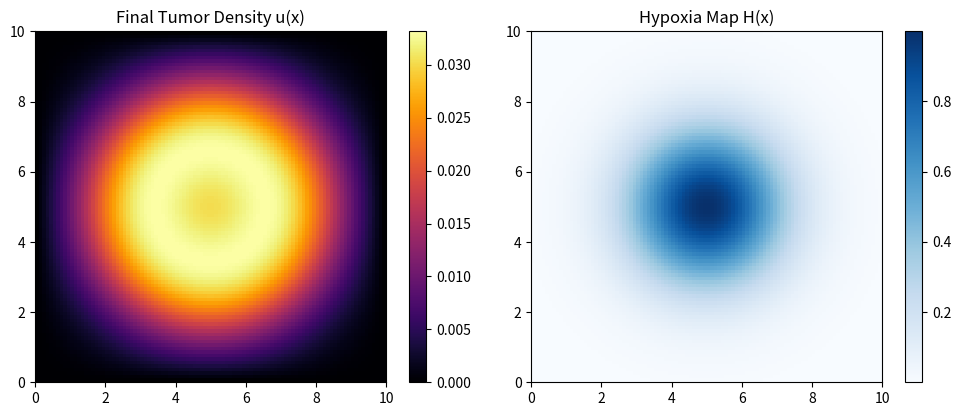

Write the Python code that produced this figure.
import numpy as np
import matplotlib.pyplot as plt
import time


def run_simulation():
    # ==========================================
    # 1. CONFIGURATION & PARAMETERS
    # ==========================================
    DIM = 2  # Set to 2 for 2D, 3 for 3D

    # Grid parameters
    L = 10.0  # Domain size (cm)
    N = 100  # Grid points per dimension
    dx = L / N
    dt = 0.01  # Time step (days) - Must satisfy CFL condition!
    T_max = 20.0  # Total simulation time (days)

    # Physical Parameters
    D_coeff = 0.05  # Diffusion coefficient (cm^2/day)
    rho = 0.1  # Proliferation rate (1/day)
    K = 1.0  # Carrying capacity
    beta = 0.5  # Radiosensitivity

    # Radiation Schedule
    # Apply radiation only at specific time windows (e.g., day 10 to 15)
    rad_start_time = 10.0
    rad_end_time = 15.0

    # ==========================================
    # 2. INITIALIZATION
    # ==========================================
    shape = tuple([N] * DIM)  # (N, N) or (N, N, N)
    u = np.zeros(shape)

    # Coordinate grids (for defining H(x) and initial u)
    axes = [np.linspace(0, L, N) for _ in range(DIM)]
    grids = np.meshgrid(*axes, indexing="ij")  # grids[0]=x, grids[1]=y, ...

    # Center of domain
    center = L / 2.0

    # Distance from center (r)
    r_squared = sum((g - center) ** 2 for g in grids)

    # Initial Tumor: Gaussian blob
    u = 0.1 * np.exp(-r_squared / 2.0)

    # Hypoxia Function H(x):
    # Assume hypoxia is high in the center (necrotic core logic)
    # H goes from 1 (max hypoxia) at center to 0 at edges.
    H = np.exp(-r_squared / 5.0)

    # ==========================================
    # 3. SOLVER FUNCTIONS
    # ==========================================

    def laplacian(field, dx):
        """Calculates discrete Laplacian using finite differences."""
        lap = np.zeros_like(field)
        inv_dx2 = 1 / (dx**2)

        # We roll the array to access neighbors (u_{i+1}, u_{i-1}, etc.)
        # This effectively uses periodic boundary conditions for simplicity,
        # but for a tumor in center of large domain, Dirichlet=0 is implied effectively.

        for axis in range(field.ndim):
            lap += (
                np.roll(field, +1, axis=axis)
                - 2 * field
                + np.roll(field, -1, axis=axis)
            ) * inv_dx2

        return lap

    def get_radiation_dose(t, spatial_grids):
        """
        R(x, t): Radiation dose.
        Returns 1.0 if within treatment window, 0.0 otherwise.
        Can be made spatially varying if needed.
        """
        if rad_start_time <= t <= rad_end_time:
            return 1.0  # Constant dose of 1 Gy (normalized)
        return 0.0

    # ==========================================
    # 4. MAIN LOOP
    # ==========================================
    print(f"Starting {DIM}D Simulation...")
    print(f"Grid: {shape}, Steps: {int(T_max / dt)}")

    start_time = time.time()

    t = 0.0
    steps = int(T_max / dt)

    for step in range(steps):
        # 1. Diffusion: D * Laplacian(u)
        diff_term = D_coeff * laplacian(u, dx)

        # 2. Proliferation: rho * u * (1 - u/K)
        prolif_term = rho * u * (1 - u / K)

        # 3. Radiation Kill: - beta * R(t) * H(x) * u
        R_val = get_radiation_dose(t, grids)
        kill_term = -beta * R_val * H * u

        # Update u
        du_dt = diff_term + prolif_term + kill_term
        u = u + du_dt * dt

        # Boundary handling (force zero at edges to simulate isolated dish)
        # Slicing syntax works for n-dims
        # In a real rigorous solver, we'd handle BCs inside Laplacian,
        # but this prevents "wrapping" artifacts from np.roll
        if DIM == 2:
            u[0, :] = u[-1, :] = u[:, 0] = u[:, -1] = 0
        elif DIM == 3:
            u[0, :, :] = u[-1, :, :] = u[:, 0, :] = u[:, -1, :] = u[:, :, 0] = u[
                :, :, -1
            ] = 0

        t += dt

    end_time = time.time()
    computation_cost = end_time - start_time

    print("=" * 40)
    print("Simulation Complete.")
    print(f"Computation Cost: {computation_cost:.4f} seconds")
    print("=" * 40)

    # ==========================================
    # 5. VISUALIZATION
    # ==========================================
    if DIM == 2:
        plt.figure(figsize=(10, 4))

        plt.subplot(1, 2, 1)
        plt.title("Final Tumor Density u(x)")
        im = plt.imshow(u, extent=[0, L, 0, L], origin="lower", cmap="inferno")
        plt.colorbar(im)

        plt.subplot(1, 2, 2)
        plt.title("Hypoxia Map H(x)")
        im2 = plt.imshow(H, extent=[0, L, 0, L], origin="lower", cmap="Blues")
        plt.colorbar(im2)

        plt.tight_layout()
        plt.show()

    elif DIM == 3:
        # For 3D, we visualize the middle slice
        mid_idx = N // 2

        plt.figure(figsize=(10, 4))

        plt.subplot(1, 2, 1)
        plt.title(f"Tumor Density (Z-Slice {mid_idx})")
        im = plt.imshow(
            u[:, :, mid_idx], extent=[0, L, 0, L], origin="lower", cmap="inferno"
        )
        plt.colorbar(im)

        plt.subplot(1, 2, 2)
        plt.title(f"Hypoxia Map (Z-Slice {mid_idx})")
        im2 = plt.imshow(
            H[:, :, mid_idx], extent=[0, L, 0, L], origin="lower", cmap="Blues"
        )
        plt.colorbar(im2)

        plt.tight_layout()
        plt.show()


if __name__ == "__main__":
    run_simulation()
